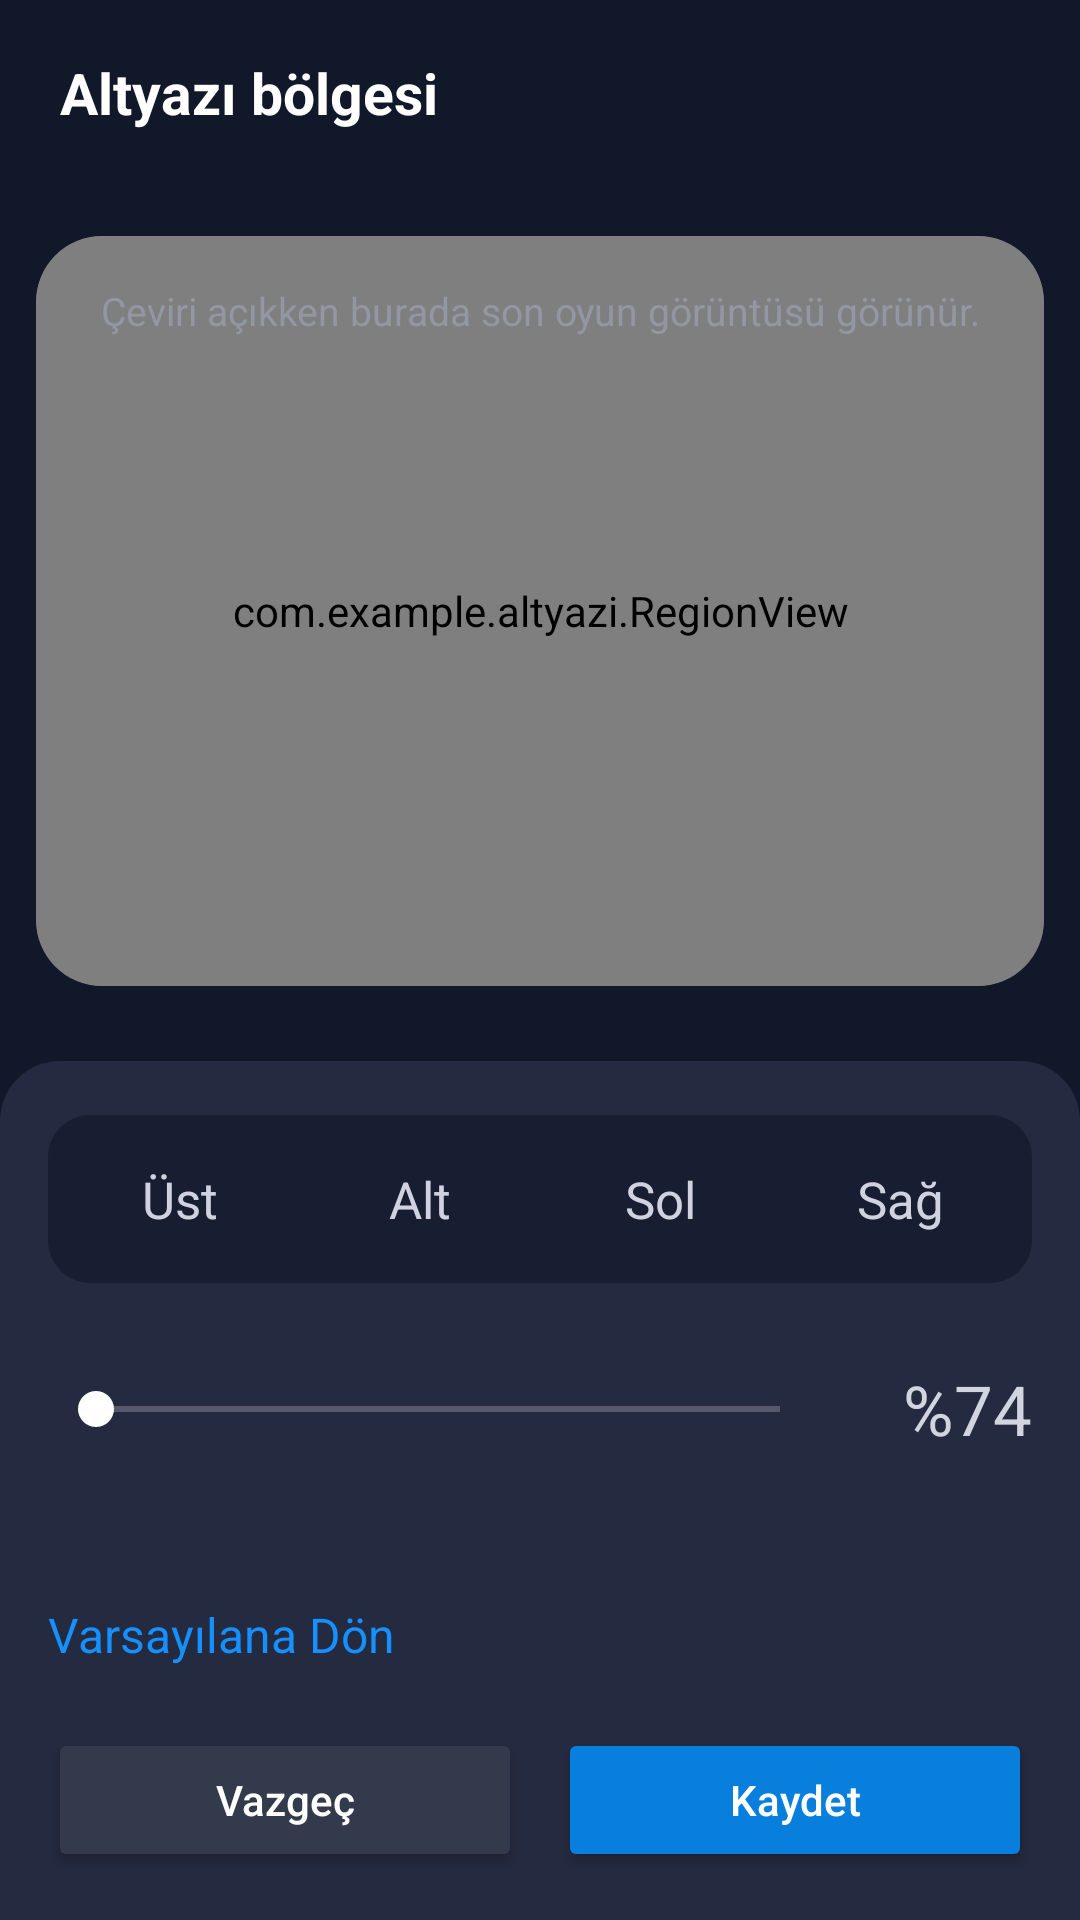

The Android layout XML behind this screen, and the referenced resources:
<!-- AndroidManifest.xml: application theme Theme.Lingo -->
<!-- res/layout/activity_region.xml -->
<?xml version="1.0" encoding="utf-8"?>
<LinearLayout xmlns:android="http://schemas.android.com/apk/res/android"
    android:layout_width="match_parent"
    android:layout_height="match_parent"
    android:background="#111829"
    android:orientation="vertical">

    <TextView
        android:layout_width="match_parent"
        android:layout_height="wrap_content"
        android:paddingStart="20dp"
        android:paddingEnd="20dp"
        android:paddingTop="18dp"
        android:paddingBottom="10dp"
        android:text="Altyazı bölgesi"
        android:textColor="#FFFFFF"
        android:textSize="19sp"
        android:textStyle="bold" />

    <FrameLayout
        android:id="@+id/regionPreviewArea"
        android:layout_width="match_parent"
        android:layout_height="0dp"
        android:layout_weight="1"
        android:padding="12dp">

        <FrameLayout
            android:id="@+id/regionPreviewFrame"
            android:layout_width="match_parent"
            android:layout_height="250dp"
            android:layout_gravity="center"
            android:background="@drawable/bg_region_preview"
            android:clipToOutline="true">

            <com.example.altyazi.RegionView
                android:id="@+id/regionView"
                android:layout_width="match_parent"
                android:layout_height="match_parent" />

            <TextView
                android:id="@+id/tvRegionPreviewHint"
                android:layout_width="match_parent"
                android:layout_height="wrap_content"
                android:layout_gravity="top"
                android:gravity="center"
                android:padding="16dp"
                android:text="Çeviri açıkken burada son oyun görüntüsü görünür."
                android:textColor="#9397A4"
                android:textSize="13sp" />
        </FrameLayout>
    </FrameLayout>

    <LinearLayout
        android:layout_width="match_parent"
        android:layout_height="wrap_content"
        android:background="@drawable/bg_region_panel"
        android:orientation="vertical"
        android:paddingStart="16dp"
        android:paddingEnd="16dp"
        android:paddingTop="18dp"
        android:paddingBottom="16dp">

        <LinearLayout
            android:layout_width="match_parent"
            android:layout_height="56dp"
            android:background="@drawable/bg_region_segment"
            android:orientation="horizontal"
            android:padding="4dp">

            <TextView
                android:id="@+id/btnEdgeTop"
                style="@style/RegionEdgeButton"
                android:text="Üst" />
            <TextView
                android:id="@+id/btnEdgeBottom"
                style="@style/RegionEdgeButton"
                android:text="Alt" />
            <TextView
                android:id="@+id/btnEdgeLeft"
                style="@style/RegionEdgeButton"
                android:text="Sol" />
            <TextView
                android:id="@+id/btnEdgeRight"
                style="@style/RegionEdgeButton"
                android:text="Sağ" />
        </LinearLayout>

        <LinearLayout
            android:layout_width="match_parent"
            android:layout_height="wrap_content"
            android:layout_marginTop="18dp"
            android:gravity="center_vertical"
            android:orientation="horizontal">
            <SeekBar
                android:id="@+id/sbRegionEdge"
                android:layout_width="0dp"
                android:layout_height="48dp"
                android:layout_weight="1"
                android:max="100"
                android:progressTint="#168FFF"
                android:thumbTint="#FFFFFF" />
            <TextView
                android:id="@+id/tvRegionPercent"
                android:layout_width="68dp"
                android:layout_height="wrap_content"
                android:gravity="end"
                android:text="%74"
                android:textColor="#D2D4DF"
                android:textSize="23sp" />
        </LinearLayout>

        <TextView
            android:id="@+id/tvOlcu"
            android:layout_width="match_parent"
            android:layout_height="wrap_content"
            android:layout_marginTop="4dp"
            android:gravity="center"
            android:textColor="#B7BCCC"
            android:textSize="12sp" />

        <TextView
            android:id="@+id/btnRegionDefault"
            android:layout_width="match_parent"
            android:layout_height="46dp"
            android:layout_marginTop="8dp"
            android:gravity="center_vertical"
            android:text="Varsayılana Dön"
            android:textColor="#168FFF"
            android:textSize="16sp" />

        <LinearLayout
            android:layout_width="match_parent"
            android:layout_height="wrap_content"
            android:layout_marginTop="8dp"
            android:orientation="horizontal">
            <Button
                android:id="@+id/btnRegionCancel"
                android:layout_width="0dp"
                android:layout_height="48dp"
                android:layout_weight="1"
                android:backgroundTint="#333A4B"
                android:text="Vazgeç"
                android:textAllCaps="false"
                android:textColor="#FFFFFF" />
            <Button
                android:id="@+id/btnRegionSave"
                android:layout_width="0dp"
                android:layout_height="48dp"
                android:layout_marginStart="12dp"
                android:layout_weight="1"
                android:backgroundTint="#087FDD"
                android:text="Kaydet"
                android:textAllCaps="false"
                android:textColor="#FFFFFF" />
        </LinearLayout>
    </LinearLayout>
</LinearLayout>
<!-- resources referenced by this layout -->
<resources>
  <!-- drawable bg_region_panel (drawable) -->
  <?xml version="1.0" encoding="utf-8"?>
  <shape xmlns:android="http://schemas.android.com/apk/res/android">
      <solid android:color="#242A3F" />
      <corners android:topLeftRadius="20dp" android:topRightRadius="20dp" />
  </shape>
  <!-- drawable bg_region_preview (drawable) -->
  <?xml version="1.0" encoding="utf-8"?>
  <shape xmlns:android="http://schemas.android.com/apk/res/android">
      <solid android:color="#000000" />
      <corners android:radius="22dp" />
      <stroke android:color="#5C637E" android:width="1dp" />
  </shape>
  <!-- drawable bg_region_segment (drawable) -->
  <?xml version="1.0" encoding="utf-8"?>
  <shape xmlns:android="http://schemas.android.com/apk/res/android">
      <solid android:color="#181E32" />
      <corners android:radius="14dp" />
  </shape>
  <style name="RegionEdgeButton">
          <item name="android:layout_width">0dp</item>
          <item name="android:layout_height">match_parent</item>
          <item name="android:layout_weight">1</item>
          <item name="android:gravity">center</item>
          <item name="android:clickable">true</item>
          <item name="android:focusable">true</item>
          <item name="android:textColor">#D0D3DF</item>
          <item name="android:textSize">17sp</item>
      </style>
  <style name="Theme.Lingo" parent="Theme.Material3.Dark.NoActionBar">
          <item name="colorPrimary">@color/lingo_primary</item>
          <item name="colorOnPrimary">@color/lingo_on_primary</item>
          <item name="colorPrimaryContainer">@color/lingo_primary_container</item>
          <item name="colorOnPrimaryContainer">@color/lingo_on_primary_container</item>
  
          <item name="colorSecondary">@color/lingo_secondary</item>
          <item name="colorOnSecondary">@color/lingo_on_secondary</item>
  
          <item name="android:colorBackground">@color/lingo_bg</item>
          <item name="colorSurface">@color/lingo_surface</item>
          <item name="colorSurfaceVariant">@color/lingo_surface_variant</item>
          <item name="colorOnSurface">@color/lingo_on_surface</item>
          <item name="colorOnSurfaceVariant">@color/lingo_on_surface_variant</item>
          <item name="colorOutline">@color/lingo_outline</item>
  
          <item name="android:statusBarColor">@color/lingo_bg</item>
          <item name="android:navigationBarColor">@color/lingo_bg</item>
          <item name="android:windowLightStatusBar">false</item>
          
          <item name="android:windowSplashScreenBackground">@color/lingo_bg</item>
          <item name="android:windowBackground">@color/lingo_bg</item>
      </style>
  <color name="lingo_primary">#2EE6D6</color>
  <color name="lingo_on_primary">#04221F</color>
  <color name="lingo_primary_container">#0D3346</color>
  <color name="lingo_on_primary_container">#BFF8F2</color>
  <color name="lingo_secondary">#2EA8FF</color>
  <color name="lingo_on_secondary">#02203A</color>
  <color name="lingo_bg">#0B1220</color>
  <color name="lingo_surface">#111B2E</color>
  <color name="lingo_surface_variant">#16233A</color>
  <color name="lingo_on_surface">#E8EEF8</color>
  <color name="lingo_on_surface_variant">#8EA0BD</color>
  <color name="lingo_outline">#1D2C47</color>
</resources>
